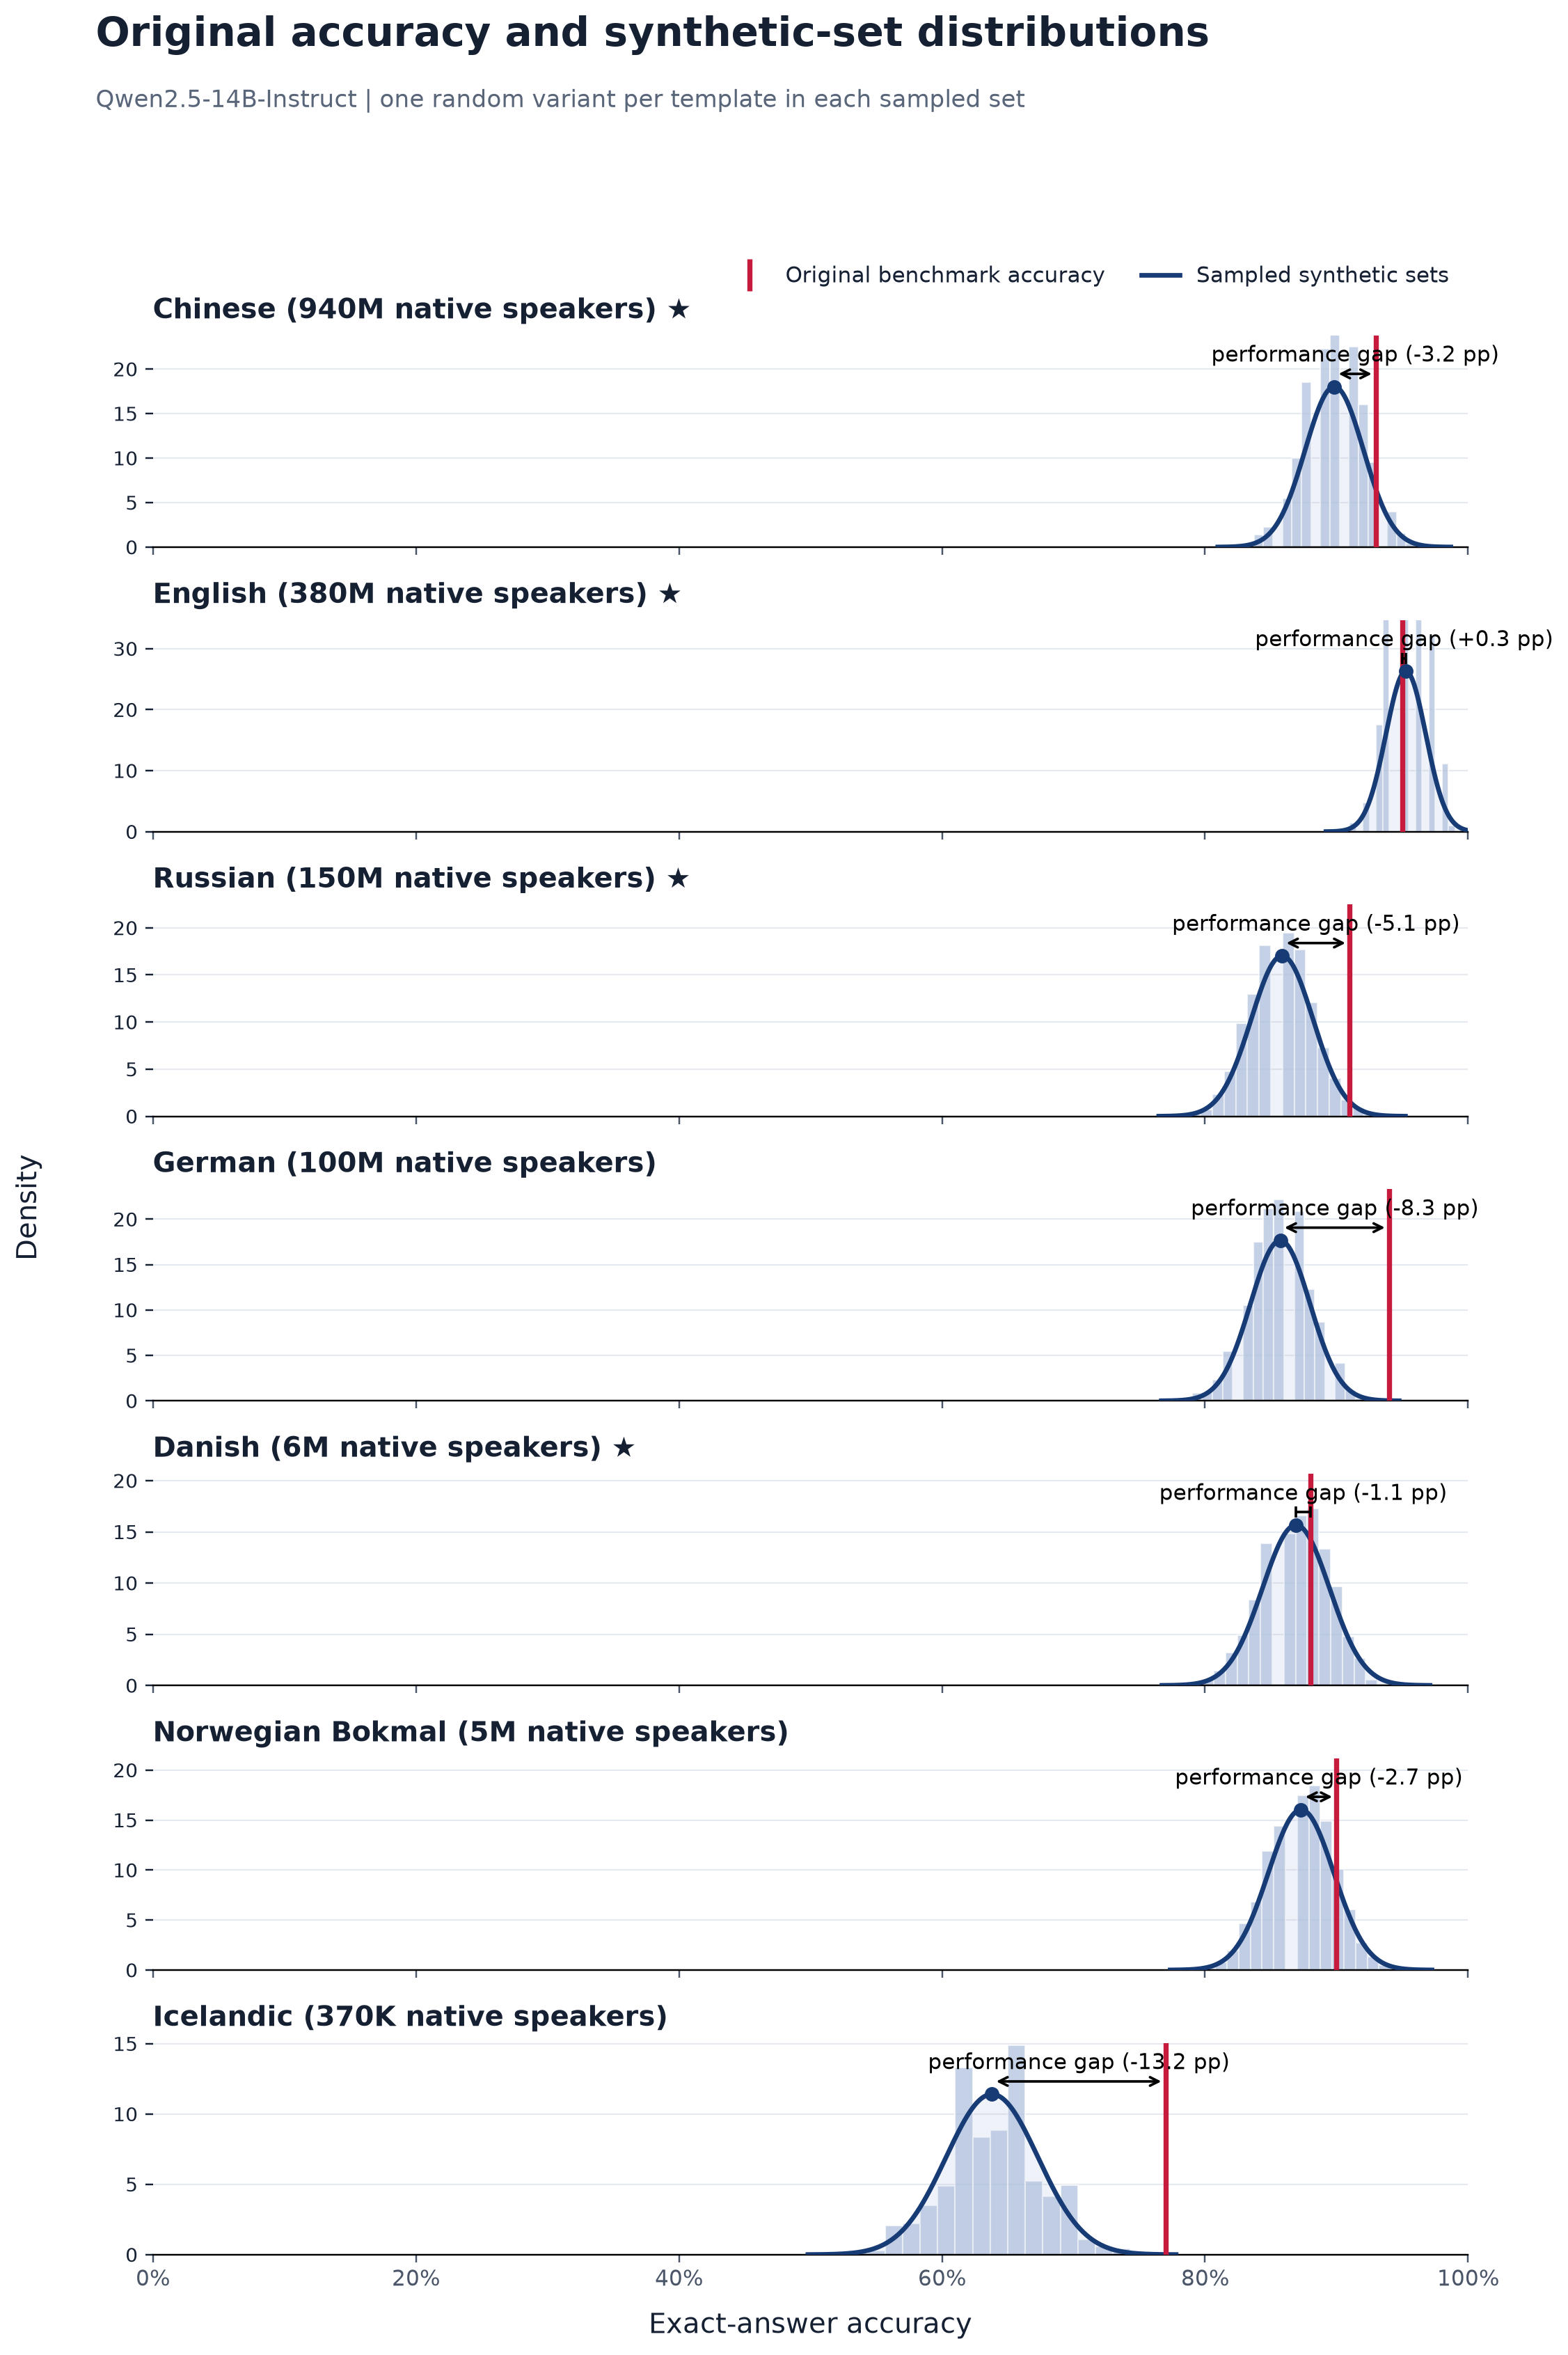

The data file committed next to this chart (first rows):
language, language_label, original_accuracy, synthetic_sampled_mean, synthetic_sampled_std, synthetic_minus_original_pp, paired_models, source_templates, sampled_sets
zho, Chinese, 0.93, 0.8983, 0.02214, -3.174, 1, 100, 2000
eng, English, 0.95, 0.9527, 0.01518, 0.2665, 1, 100, 2000
rus, Russian, 0.91, 0.8586, 0.02344, -5.142, 1, 100, 2000
deu, German, 0.94, 0.8572, 0.0226, -8.284, 1, 100, 2000
dan, Danish, 0.88, 0.8691, 0.02547, -1.087, 1, 100, 2000
nob, Norwegian Bokmal, 0.9, 0.873, 0.02487, -2.699, 1, 100, 2000
isl, Icelandic, 0.77, 0.638, 0.03499, -13.2, 1, 100, 2000
